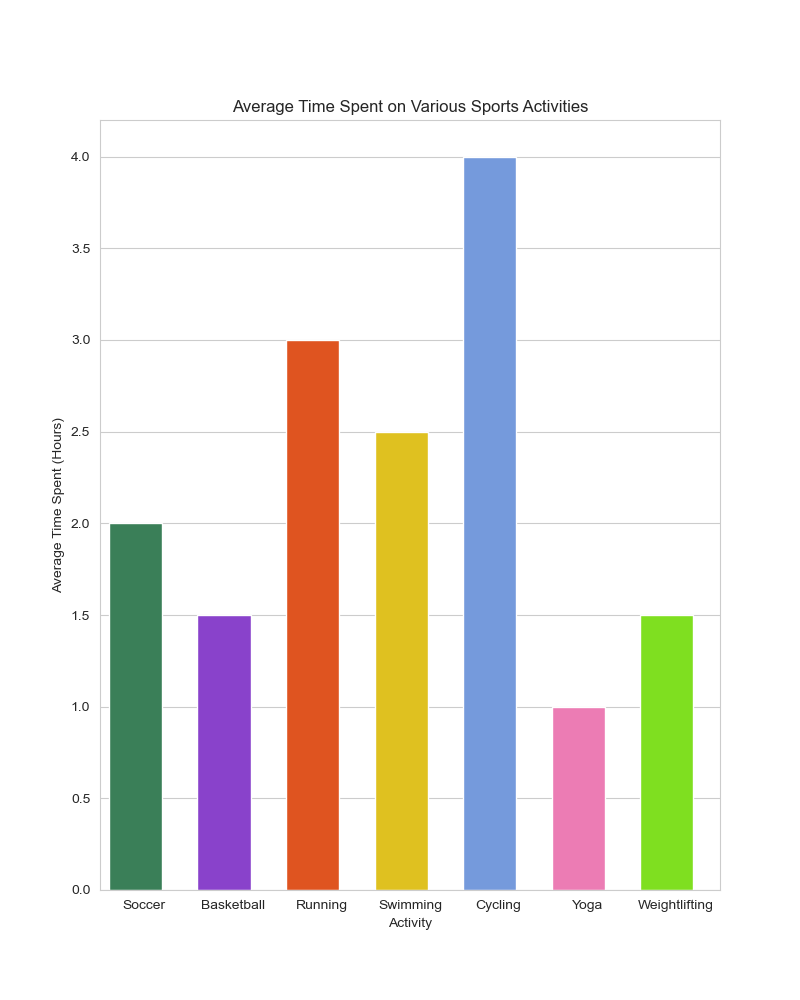

The data file committed next to this chart (first rows):
Activity, TimeSpent
Soccer, 2
Basketball, 1.5
Running, 3
Swimming, 2.5
Cycling, 4
Yoga, 1
Weightlifting, 1.5
